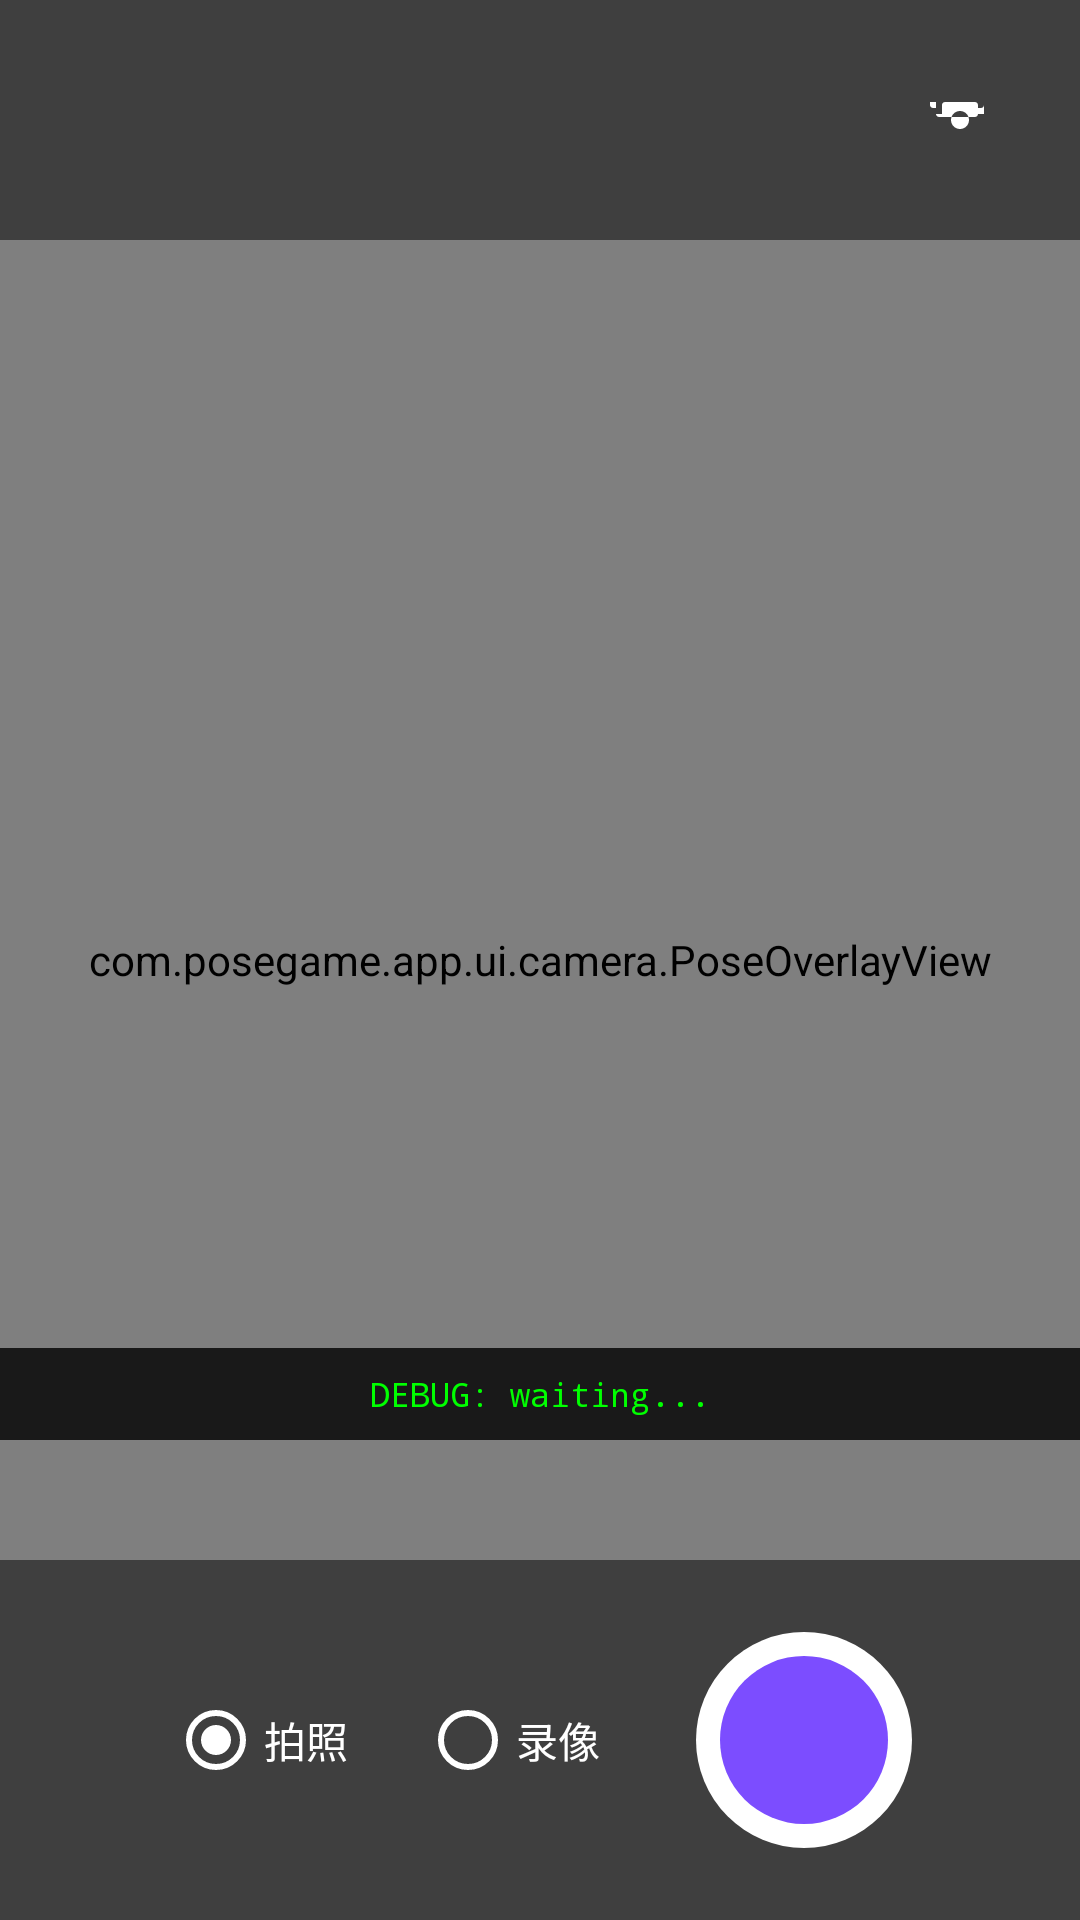

Reconstruct the res/layout file that produces this screen, plus the resources it refers to.
<!-- AndroidManifest.xml: activity theme Theme.PoseGame.Fullscreen -->
<!-- res/layout/activity_camera.xml -->
<?xml version="1.0" encoding="utf-8"?>
<FrameLayout xmlns:android="http://schemas.android.com/apk/res/android"
    android:layout_width="match_parent"
    android:layout_height="match_parent"
    android:background="@color/black">

    
    <androidx.camera.view.PreviewView
        android:id="@+id/previewView"
        android:layout_width="match_parent"
        android:layout_height="match_parent" />

    
    <com.posegame.app.ui.camera.PoseOverlayView
        android:id="@+id/poseOverlayView"
        android:layout_width="match_parent"
        android:layout_height="match_parent" />

    
    <LinearLayout
        android:layout_width="match_parent"
        android:layout_height="wrap_content"
        android:background="#80000000"
        android:gravity="center_vertical"
        android:padding="16dp">

        <ImageButton
            android:id="@+id/btnClose"
            android:layout_width="48dp"
            android:layout_height="48dp"
            android:background="?attr/selectableItemBackgroundBorderless"
            android:src="@drawable/ic_close"
            android:contentDescription="@string/cancel" />

        <TextView
            android:id="@+id/tvLevelName"
            android:layout_width="0dp"
            android:layout_height="wrap_content"
            android:layout_weight="1"
            android:gravity="center"
            android:textColor="@color/white"
            android:textSize="18sp"
            android:textStyle="bold" />

        <ImageButton
            android:id="@+id/btnSwitchCamera"
            android:layout_width="48dp"
            android:layout_height="48dp"
            android:background="?android:selectableItemBackgroundBorderless"
            android:src="@drawable/ic_switch_camera"
            android:contentDescription="@string/switch_camera" />
    </LinearLayout>

    
    <TextView
        android:id="@+id/tvCountdown"
        android:layout_width="120dp"
        android:layout_height="120dp"
        android:layout_gravity="center"
        android:background="@drawable/bg_countdown"
        android:gravity="center"
        android:textColor="@color/white"
        android:textSize="48sp"
        android:textStyle="bold"
        android:visibility="gone" />

    
    <TextView
        android:id="@+id/tvDebugStatus"
        android:layout_width="match_parent"
        android:layout_height="wrap_content"
        android:layout_gravity="bottom|center_horizontal"
        android:layout_marginBottom="160dp"
        android:background="#CC000000"
        android:gravity="center"
        android:padding="8dp"
        android:text="DEBUG: waiting..."
        android:textColor="#00FF00"
        android:textSize="11sp"
        android:fontFamily="monospace" />

    
    <LinearLayout
        android:layout_width="match_parent"
        android:layout_height="wrap_content"
        android:layout_gravity="bottom"
        android:background="#80000000"
        android:gravity="center"
        android:orientation="horizontal"
        android:padding="24dp">

        
        <RadioGroup
            android:id="@+id/rgMode"
            android:layout_width="wrap_content"
            android:layout_height="wrap_content"
            android:orientation="horizontal">

            <RadioButton
                android:id="@+id/rbPhoto"
                android:layout_width="wrap_content"
                android:layout_height="wrap_content"
                android:buttonTint="@color/white"
                android:checked="true"
                android:text="@string/take_photo"
                android:textColor="@color/white" />

            <RadioButton
                android:id="@+id/rbVideo"
                android:layout_width="wrap_content"
                android:layout_height="wrap_content"
                android:layout_marginStart="24dp"
                android:buttonTint="@color/white"
                android:text="@string/take_video"
                android:textColor="@color/white" />
        </RadioGroup>

        
        <ImageButton
            android:id="@+id/btnCapture"
            android:layout_width="72dp"
            android:layout_height="72dp"
            android:layout_marginStart="32dp"
            android:background="@drawable/bg_capture_button"
            android:contentDescription="@string/take_photo" />

    </LinearLayout>

    
    <FrameLayout
        android:id="@+id/loadingOverlay"
        android:layout_width="match_parent"
        android:layout_height="match_parent"
        android:background="#CC000000"
        android:visibility="gone">

        <ProgressBar
            android:layout_width="wrap_content"
            android:layout_height="wrap_content"
            android:layout_gravity="center" />

        <TextView
            android:layout_width="wrap_content"
            android:layout_height="wrap_content"
            android:layout_gravity="center"
            android:layout_marginTop="80dp"
            android:text="@string/loading"
            android:textColor="@color/white" />
    </FrameLayout>

</FrameLayout>
<!-- resources referenced by this layout -->
<resources>
  <color name="black">#000000</color>
  <color name="white">#FFFFFF</color>
  <!-- drawable bg_capture_button (drawable) -->
  <?xml version="1.0" encoding="utf-8"?>
  <layer-list xmlns:android="http://schemas.android.com/apk/res/android">
      <item>
          <shape android:shape="oval">
              <solid android:color="@color/white" />
          </shape>
      </item>
      <item
          android:bottom="8dp"
          android:left="8dp"
          android:right="8dp"
          android:top="8dp">
          <shape android:shape="oval">
              <solid android:color="@color/purple_primary" />
          </shape>
      </item>
  </layer-list>
  <!-- drawable bg_countdown (drawable) -->
  <?xml version="1.0" encoding="utf-8"?>
  <shape xmlns:android="http://schemas.android.com/apk/res/android"
      android:shape="oval">
      <stroke
          android:width="4dp"
          android:color="@color/white" />
      <solid android:color="#80000000" />
  </shape>
  <!-- drawable ic_switch_camera (drawable) -->
  <?xml version="1.0" encoding="utf-8"?>
  <vector xmlns:android="http://schemas.android.com/apk/res/android"
      android:width="24dp"
      android:height="24dp"
      android:viewportWidth="24"
      android:viewportHeight="24">
      <path
          android:fillColor="@color/white"
          android:pathData="M9,12c0,1.66 1.34,3 3,3s3,-1.34 3,-3 -1.34,-3 -3,-3 -3,1.34 -3,3zM4,6c0,-1.1 0.9,-2 2,-2h12c1.1,0 2,0.9 2,2v1c0,0.55 -0.45,1 -1,1h-1v2c0,0.55 -0.45,1 -1,1H5c-0.55,0 -1,-0.45 -1,-1v-2H3c-0.55,0 -1,-0.45 -1,-1V6zM4,6v4h2V7c0,-0.55 0.45,-1 1,-1h10c0.55,0 1,0.45 1,1v3h2V6c0,-1.1 -0.9,-2 -2,-2H6c-1.1,0 -2,0.9 -2,2z"/>
  </vector>
  <string name="cancel">取消</string>
  <string name="loading">加载中...</string>
  <string name="switch_camera">切换相机</string>
  <string name="take_photo">拍照</string>
  <string name="take_video">录像</string>
  <style name="Theme.PoseGame.Fullscreen" parent="Theme.PoseGame">
          <item name="android:windowFullscreen">true</item>
          <item name="android:windowContentOverlay">@null</item>
      </style>
  <color name="purple_primary">#7C4DFF</color>
  <style name="Theme.PoseGame" parent="Theme.MaterialComponents.DayNight.DarkActionBar">
          <item name="colorPrimary">@color/purple_primary</item>
          <item name="colorPrimaryDark">@color/purple_dark</item>
          <item name="colorAccent">@color/purple_primary</item>
          <item name="android:windowBackground">@color/white</item>
          <item name="android:statusBarColor">@color/purple_dark</item>
      </style>
  <color name="purple_dark">#6200EA</color>
</resources>
